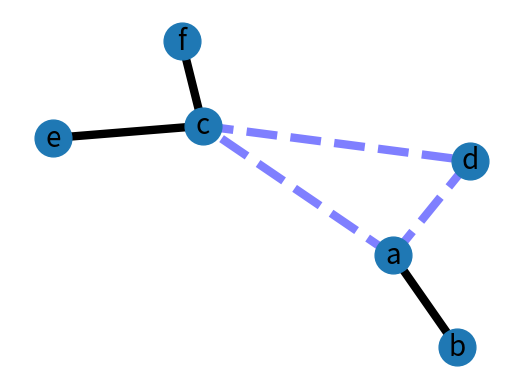

Generate this figure with matplotlib:
import matplotlib.pyplot as plt
import networkx as nx

G = nx.Graph()

G.add_edge('a', 'b', weight=0.6)
G.add_edge('a', 'c', weight=0.2)
G.add_edge('c', 'd', weight=0.1)
G.add_edge('c', 'e', weight=0.7)
G.add_edge('c', 'f', weight=0.9)
G.add_edge('a', 'd', weight=0.3)

elarge = [(u, v) for (u, v, d) in G.edges(data=True) if d['weight'] > 0.5]
esmall = [(u, v) for (u, v, d) in G.edges(data=True) if d['weight'] <= 0.5]

pos = nx.spring_layout(G)  # positions for all nodes

# nodes
nx.draw_networkx_nodes(G, pos, node_size=700)

# edges
nx.draw_networkx_edges(G, pos, edgelist=elarge,
                       width=6)
nx.draw_networkx_edges(G, pos, edgelist=esmall,
                       width=6, alpha=0.5, edge_color='b', style='dashed')

# labels
nx.draw_networkx_labels(G, pos, font_size=20, font_family='sans-serif')

plt.axis('off')
plt.show()
